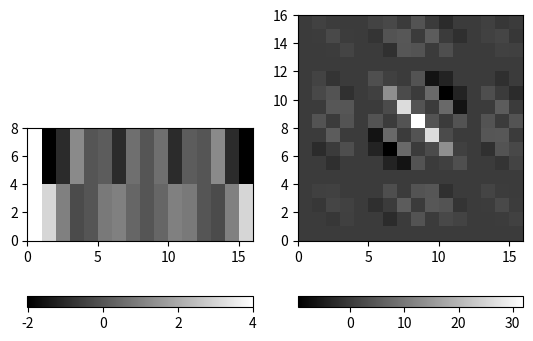

This figure's Python source:
# Visualization of 1D and 2D Fast Fourier Transforms of Block Matrices

import numpy as np  # Import the NumPy library for numerical operations
from scipy.fftpack import fft, fft2, fftshift  # Import FFT functions from SciPy for 1D and 2D Fourier transforms
import matplotlib.pyplot as plt  # Import Matplotlib for plotting

# Create a 4x4 matrix of ones
B = np.ones((4, 4))  
# Create a 4x4 matrix of zeros
W = np.zeros((4, 4))  

# Construct a block matrix with B in the top-left and bottom-right, and W in the other two quadrants
signal = np.bmat("B,W;W,B")  

# Compute the 1D Fast Fourier Transform of the signal with a length of 16
fft_1D = fft(signal, n=16)  

# Compute the 2D Fast Fourier Transform of the signal, reshaping it to 16x16
fft_2D = fft2(signal, shape=(16, 16))  

# Create a new figure for plotting
plt.figure()  
plt.gray()  # Set the colormap to grayscale

# Create a subplot for the 1D FFT result
plt.subplot(121, aspect='equal')  
# Create a pseudocolor plot of the real part of the 1D FFT result
plt.pcolormesh(fft_1D.real)  
# Add a colorbar to the 1D FFT plot with horizontal orientation
plt.colorbar(orientation='horizontal')  

# Create a subplot for the 2D FFT result
plt.subplot(122, aspect='equal')  
# Create a pseudocolor plot of the real part of the 2D FFT result, shifted for better visualization
plt.pcolormesh(fftshift(fft_2D.real))  
# Add a colorbar to the 2D FFT plot with horizontal orientation
plt.colorbar(orientation='horizontal')  

# Display the plots
plt.show()
